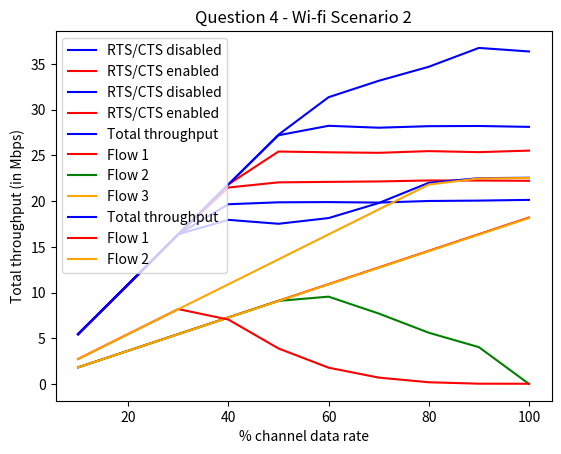

Python code for this plot:
import matplotlib.pyplot as plt

per = [10, 20, 30, 40, 50, 60, 70, 80, 90, 100]
q1d = [5.4541, 10.8344, 16.3675, 19.6522, 19.8636, 19.8890, 19.8330, 20.0087, 20.0495, 20.1284]
q1e = [5.4541, 10.9108, 16.3675, 21.4805, 22.0457, 22.0967, 22.1450, 22.2520, 22.2444, 22.2138]

q2d = [5.4541, 10.9108, 16.3675, 21.8242, 27.1943, 28.2281, 28.0193, 28.1874, 28.2078, 28.1110]
q2e = [5.4541, 10.9108, 16.3675, 21.8242, 25.4145, 25.3305, 25.2744, 25.4603, 25.3483, 25.5163]

q3a = [1.8180, 3.6386, 5.4592, 7.2798, 9.1004, 10.9185, 12.7391, 14.5597, 16.3803, 18.2009]
q3b = [1.8155, 3.6335, 5.4516, 7.2671, 9.0852, 9.5486, 7.7050, 5.6044, 4.0282, 0.0076]
q3c = [1.8130, 3.6285, 5.4440, 7.2595, 9.0724, 10.8879, 12.7034, 14.5189, 16.3344, 18.1474]
q3t = [5.4465, 10.9006, 16.3548, 21.8064, 27.2580, 31.3550, 33.1475, 34.6830, 36.7429, 36.3559]

q4a = [2.7296, 5.4592, 8.1888, 7.0430, 3.8856, 1.7824, 0.6977, 0.1884, 0.0331, 0.0255]
q4c = [2.7245, 5.4516, 8.1787, 10.9032, 13.6303, 16.3573, 19.0844, 21.8090, 22.4710, 22.5219]
q4t = [5.4541, 10.9108, 16.3675, 17.9462, 17.5159, 18.1397, 19.7821, 21.9974, 22.5041, 22.5474]

plt.plot(per, q1d, color='blue', label='RTS/CTS disabled')
plt.plot(per, q1e, color='red', label='RTS/CTS enabled')
plt.ylabel('Total throughput (in Mbps)')
plt.xlabel('% channel data rate')
plt.title('Question 1 - Hidden Terminal')
plt.legend()
plt.grid()
plt.show()

plt.plot(per, q2d, color='blue', label='RTS/CTS disabled')
plt.plot(per, q2e, color='red', label='RTS/CTS enabled')
plt.ylabel('Total throughput (in Mbps)')
plt.xlabel('% channel data rate')
plt.title('Question 2 - No Hidden Terminal')
plt.legend()
plt.grid()
plt.show()

plt.plot(per, q3t, color='blue', label='Total throughput')
plt.plot(per, q3a, color='red', label='Flow 1')
plt.plot(per, q3b, color='green', label='Flow 2')
plt.plot(per, q3c, color='orange', label='Flow 3')
plt.ylabel('Total throughput (in Mbps)')
plt.xlabel('% channel data rate')
plt.title('Question 3 - Wi-fi Scenario 1')
plt.legend()
plt.grid()
plt.show()

plt.plot(per, q4t, color='blue', label='Total throughput')
plt.plot(per, q4a, color='red', label='Flow 1')
plt.plot(per, q4c, color='orange', label='Flow 2')
plt.ylabel('Total throughput (in Mbps)')
plt.xlabel('% channel data rate')
plt.title('Question 4 - Wi-fi Scenario 2')
plt.legend()
plt.grid()
plt.show()
